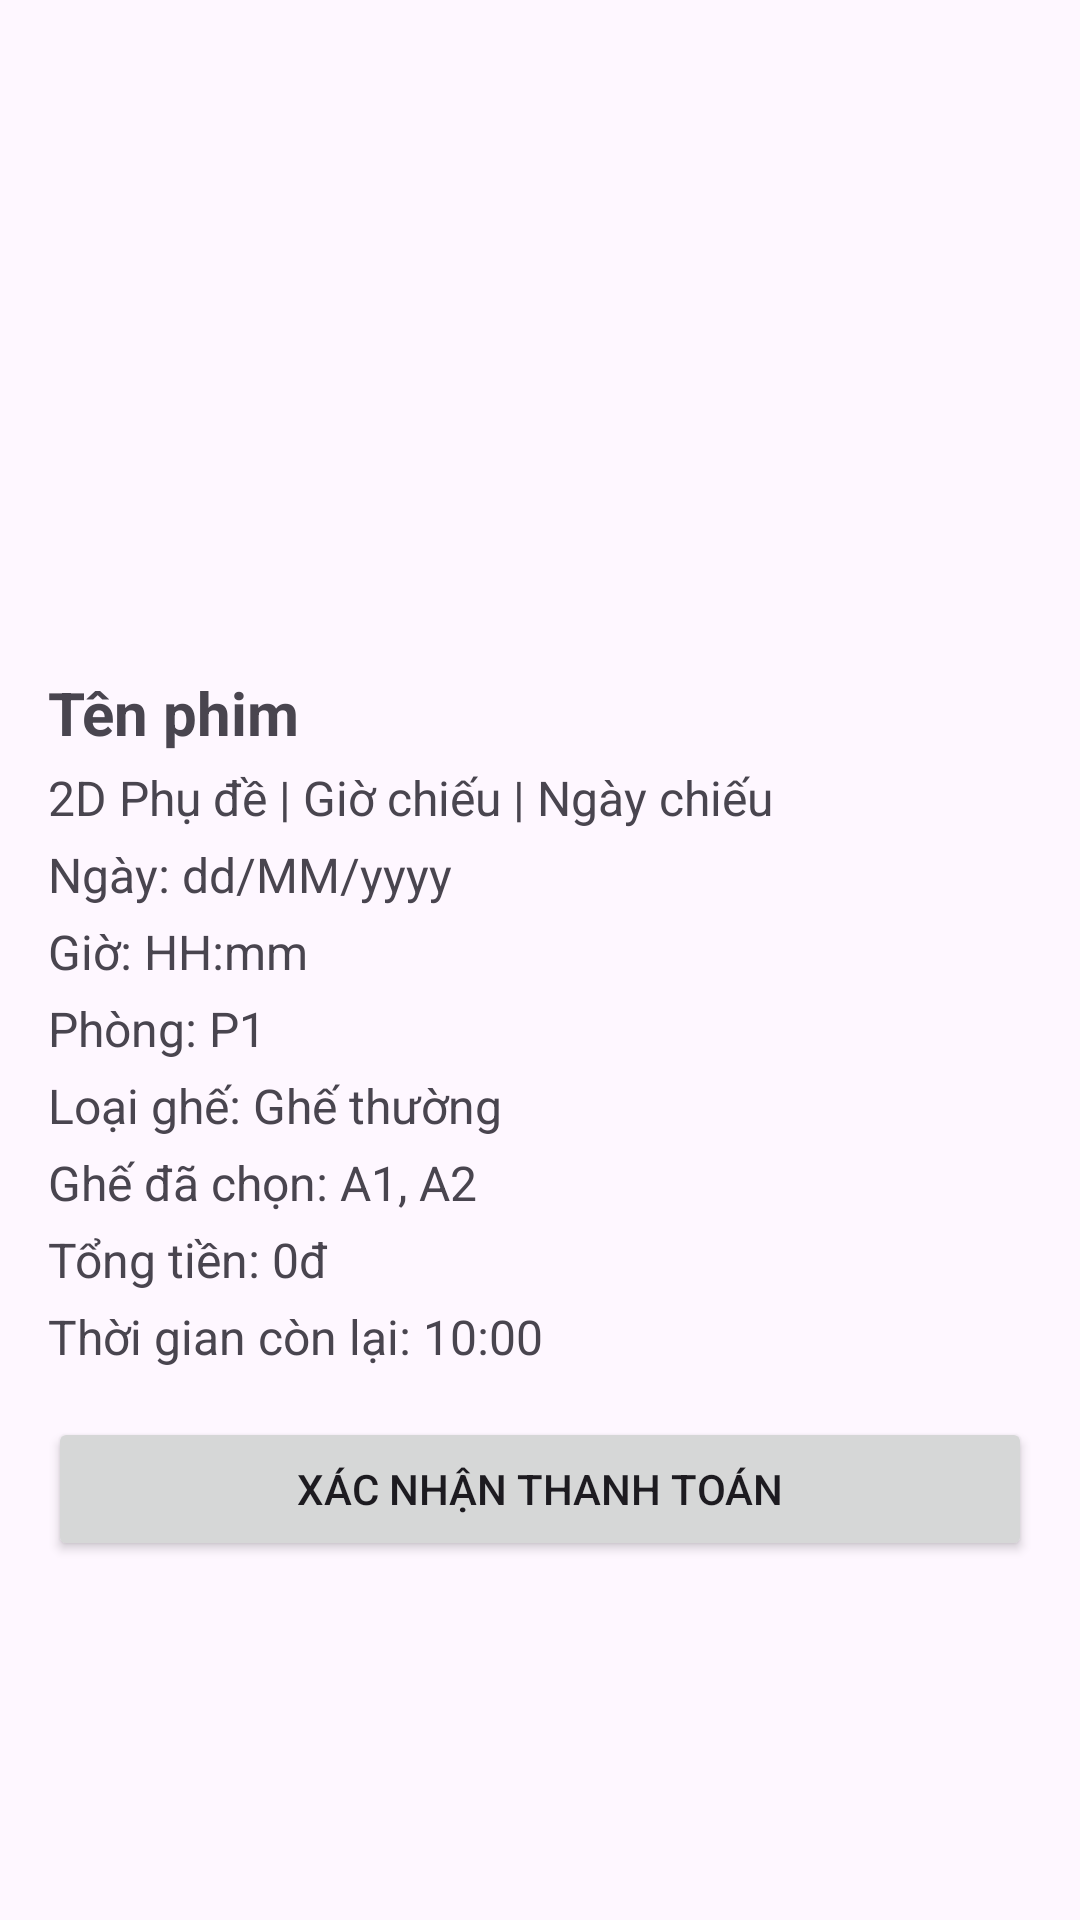

This screen was rendered from an Android layout file. Write that file and the resources it references.
<!-- AndroidManifest.xml: application theme Theme.TicketManagement -->
<!-- res/layout/activity_payment.xml -->
<?xml version="1.0" encoding="utf-8"?>
<androidx.core.widget.NestedScrollView xmlns:android="http://schemas.android.com/apk/res/android"
    android:id="@+id/scroll_view"
    android:layout_width="match_parent"
    android:layout_height="match_parent"
    android:padding="16dp">

    <LinearLayout
        android:layout_width="match_parent"
        android:layout_height="wrap_content"
        android:orientation="vertical">

        
        <ImageView
            android:id="@+id/movie_poster"
            android:layout_width="match_parent"
            android:layout_height="200dp"
            android:scaleType="centerCrop"
            android:contentDescription="Movie Poster" />

        
        <TextView
            android:id="@+id/movie_title"
            android:layout_width="match_parent"
            android:layout_height="wrap_content"
            android:textSize="20sp"
            android:textStyle="bold"
            android:paddingTop="8dp"
            android:text="Tên phim" />

        
        <TextView
            android:id="@+id/show_info"
            android:layout_width="match_parent"
            android:layout_height="wrap_content"
            android:textSize="16sp"
            android:paddingTop="4dp"
            android:text="2D Phụ đề | Giờ chiếu | Ngày chiếu" />

        
        <TextView
            android:id="@+id/show_date"
            android:layout_width="match_parent"
            android:layout_height="wrap_content"
            android:textSize="16sp"
            android:paddingTop="4dp"
            android:text="Ngày: dd/MM/yyyy" />

        
        <TextView
            android:id="@+id/show_time"
            android:layout_width="match_parent"
            android:layout_height="wrap_content"
            android:textSize="16sp"
            android:paddingTop="4dp"
            android:text="Giờ: HH:mm" />

        
        <TextView
            android:id="@+id/room_name"
            android:layout_width="match_parent"
            android:layout_height="wrap_content"
            android:textSize="16sp"
            android:paddingTop="4dp"
            android:text="Phòng: P1" />

        
        <TextView
            android:id="@+id/seat_type"
            android:layout_width="match_parent"
            android:layout_height="wrap_content"
            android:textSize="16sp"
            android:paddingTop="4dp"
            android:text="Loại ghế: Ghế thường" />

        
        <TextView
            android:id="@+id/selected_seats_payment"
            android:layout_width="match_parent"
            android:layout_height="wrap_content"
            android:textSize="16sp"
            android:paddingTop="4dp"
            android:text="Ghế đã chọn: A1, A2" />

        
        <TextView
            android:id="@+id/total_price_payment"
            android:layout_width="match_parent"
            android:layout_height="wrap_content"
            android:textSize="16sp"
            android:paddingTop="4dp"
            android:text="Tổng tiền: 0đ" />

        
        <TextView
            android:id="@+id/time_remaining"
            android:layout_width="match_parent"
            android:layout_height="wrap_content"
            android:textSize="16sp"
            android:paddingTop="4dp"
            android:text="Thời gian còn lại: 10:00" />

        
        <Button
            android:id="@+id/btn_payment"
            android:layout_width="match_parent"
            android:layout_height="wrap_content"
            android:layout_marginTop="16dp"
            android:text="Xác nhận thanh toán" />

    </LinearLayout>
</androidx.core.widget.NestedScrollView>
<!-- resources referenced by this layout -->
<resources>
  <style name="Theme.TicketManagement" parent="Base.Theme.TicketManagement" />
  <style name="Base.Theme.TicketManagement" parent="Theme.Material3.DayNight.NoActionBar">
          
          
      </style>
</resources>
